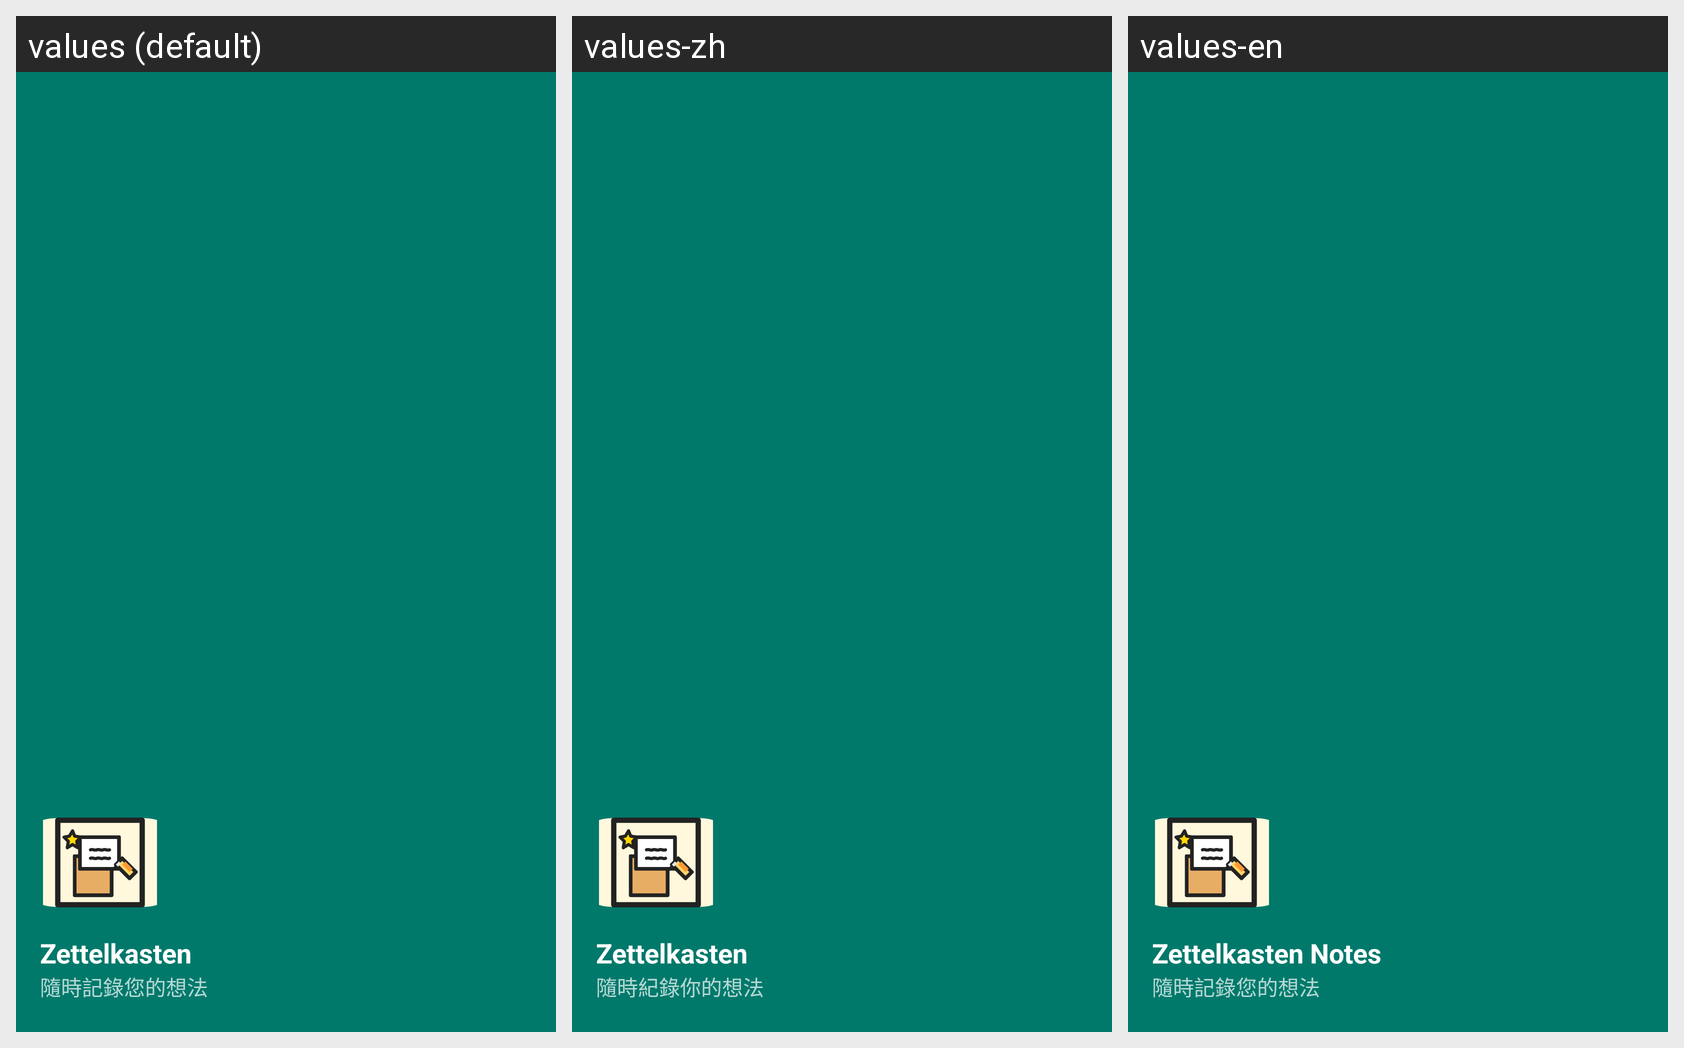

This grid shows one Android layout under several languages. Give, for every string resource on the screen, its name, the default text and each shown locale's text.
Android screen res/layout/nav_header.xml rendered under 3 locales, left to right: values (default), values-zh, values-en. Device: Nexus 5 (rendered at 1080×1920; each locale shown at half size, 540×960, under a caption strip naming it); theme Theme.Zettelkasten.
Strings drawn on this screen, with the default value and each locale's value (text and hints the layout hard-codes, and strings that could not be matched under every locale, appear in the picture but are not listed):

app_name
  values: Zettelkasten
  values-zh: Zettelkasten  [not translated; the default value is used]
  values-en: Zettelkasten Notes

app_description
  values: 隨時記錄您的想法
  values-zh: 隨時紀錄你的想法
  values-en: 隨時記錄您的想法  [not translated; the default value is used]
